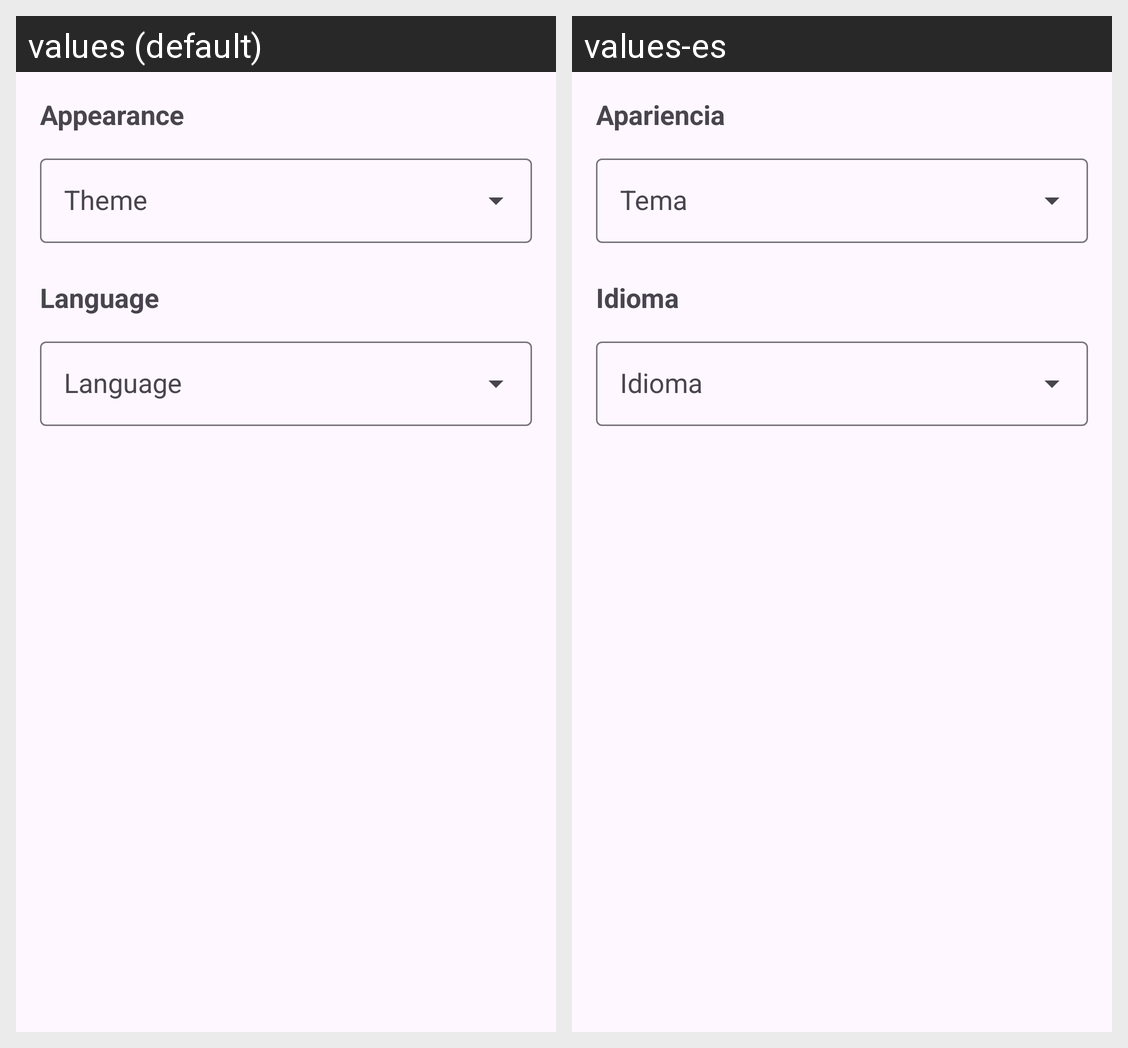

Strings drawn on this Android screen and how each of the app's shown locales translates them:
Android screen res/layout/fragment_settings.xml rendered under 2 locales, left to right: values (default), values-es. Device: Nexus 5 (rendered at 1080×1920; each locale shown at half size, 540×960, under a caption strip naming it); theme Theme.Asumanga.
Strings drawn on this screen, with the default value and each locale's value (text and hints the layout hard-codes, and strings that could not be matched under every locale, appear in the picture but are not listed):

appearance
  values: Appearance
  values-es: Apariencia

theme
  values: Theme
  values-es: Tema

language
  values: Language
  values-es: Idioma
